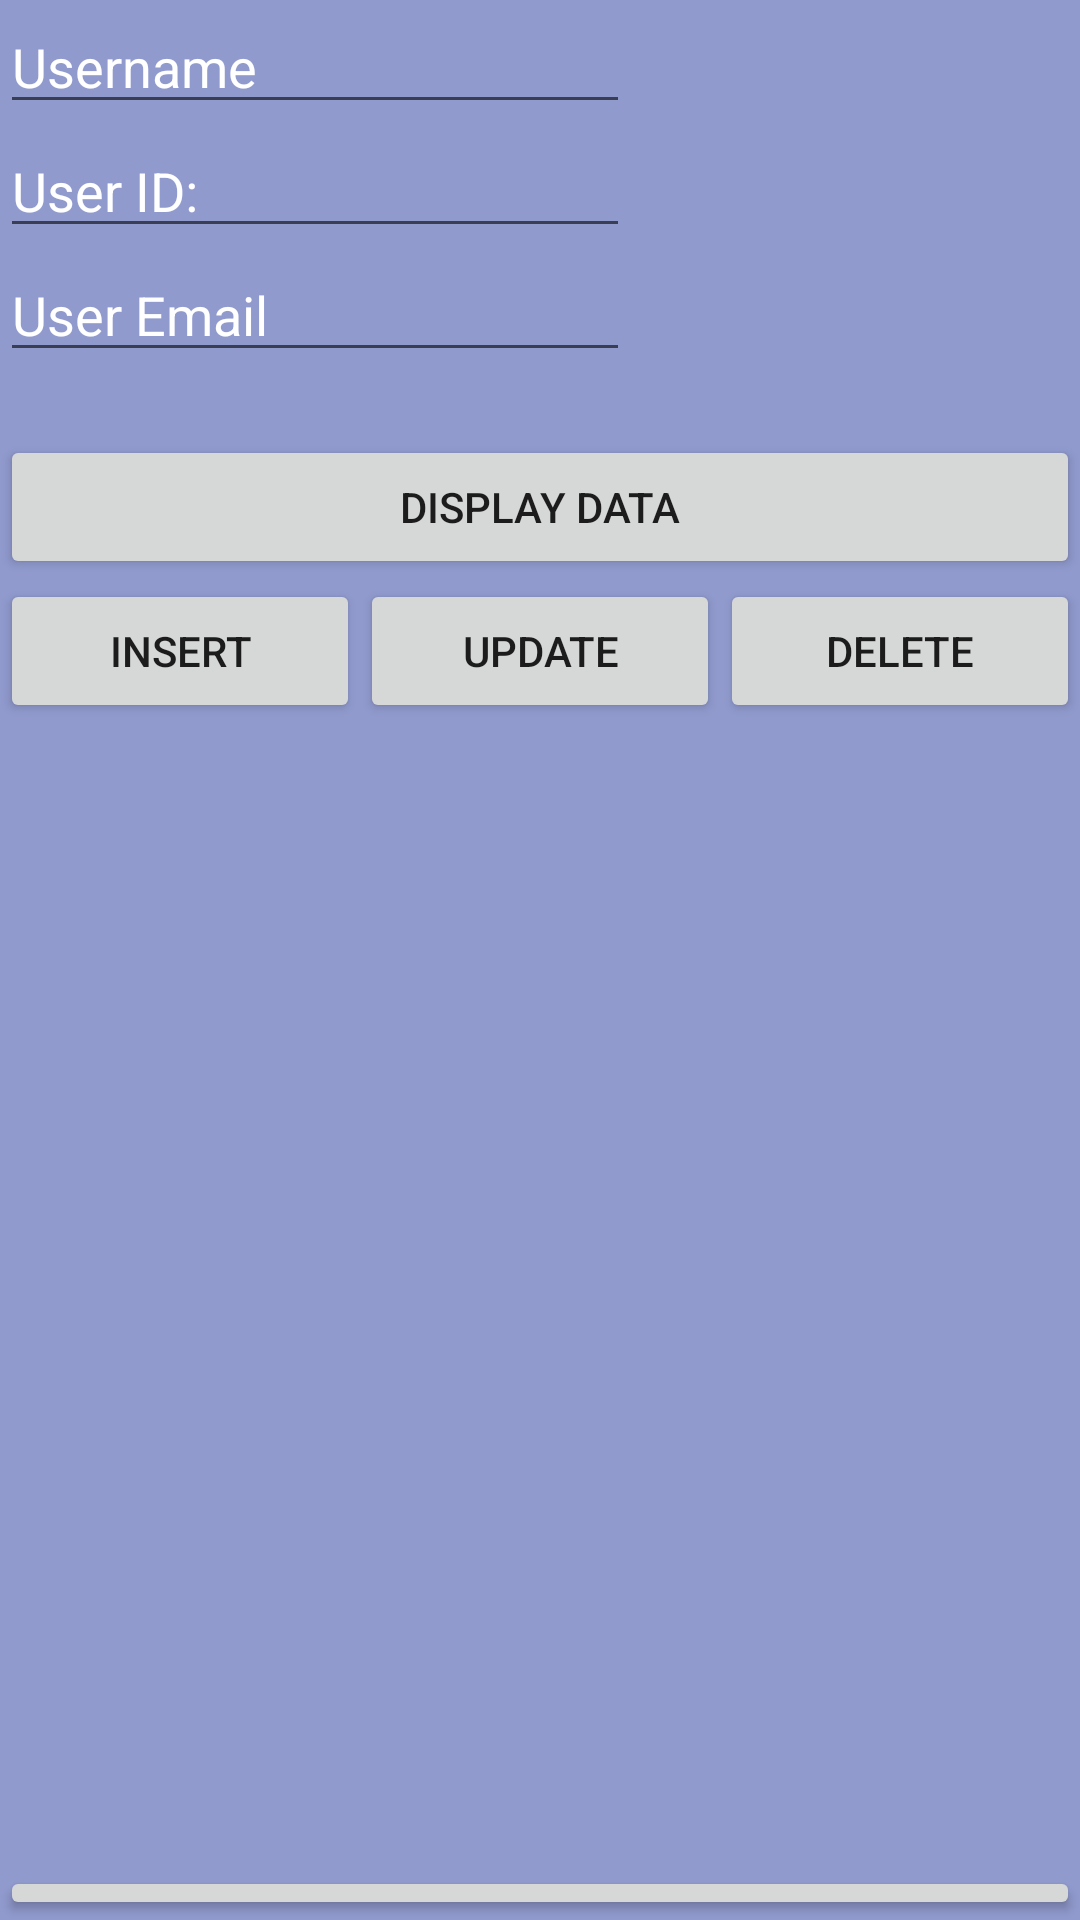

Android layout source for this screen:
<!-- AndroidManifest.xml: application theme Theme.Khalid_Ali_180145 -->
<!-- res/layout/activity_main2.xml -->
<?xml version="1.0" encoding="utf-8"?>
<LinearLayout xmlns:android="http://schemas.android.com/apk/res/android"
    xmlns:app="http://schemas.android.com/apk/res-auto"
    xmlns:tools="http://schemas.android.com/tools"
    android:layout_width="match_parent"
    android:layout_height="match_parent"
    android:background="#909ACD"
    android:orientation="vertical"
    tools:context=".MainActivity2">

    <TableLayout
        android:layout_width="match_parent"
        android:layout_height="145dp">

        <TableRow
            android:layout_width="match_parent"
            android:layout_height="match_parent">

            <EditText
                android:id="@+id/Name"
                android:layout_width="wrap_content"
                android:layout_height="wrap_content"
                android:ems="10"
                android:hint="Username"
                android:inputType="textPersonName"
                android:textColor="#F8F5F5"
                android:textColorHint="#FFFFFF" />
        </TableRow>

        <TableRow
            android:layout_width="match_parent"
            android:layout_height="match_parent">

            <EditText
                android:id="@+id/ID"
                android:layout_width="wrap_content"
                android:layout_height="wrap_content"
                android:ems="10"
                android:hint="User ID:"
                android:inputType="number"
                android:textColorHint="#FFFFFF" />
        </TableRow>

        <TableRow
            android:layout_width="match_parent"
            android:layout_height="match_parent">

            <EditText
                android:id="@+id/EmailAddress"
                android:layout_width="wrap_content"
                android:layout_height="wrap_content"
                android:ems="10"
                android:hint="User Email"
                android:inputType="textEmailAddress"
                android:textColorHint="#FFFFFF" />
        </TableRow>

    </TableLayout>

    <Button
        android:id="@+id/Display"
        android:layout_width="match_parent"
        android:layout_height="wrap_content"
        android:text="Display Data" />

    <LinearLayout
        android:layout_width="match_parent"
        android:layout_height="429dp"
        android:orientation="horizontal">

        <Button
            android:id="@+id/insert"
            android:layout_width="wrap_content"
            android:layout_height="wrap_content"
            android:layout_weight="1"
            android:text="Insert" />

        <Button
            android:id="@+id/update"
            android:layout_width="wrap_content"
            android:layout_height="wrap_content"
            android:layout_weight="1"
            android:text="Update" />

        <Button
            android:id="@+id/Delete"
            android:layout_width="wrap_content"
            android:layout_height="wrap_content"
            android:layout_weight="1"
            android:text="Delete" />
    </LinearLayout>

    <Button
        android:id="@+id/back"
        android:layout_width="match_parent"
        android:layout_height="wrap_content"
        android:text="Main Menu" />
</LinearLayout>
<!-- resources referenced by this layout -->
<resources>
  <style name="Theme.Khalid_Ali_180145" parent="Theme.MaterialComponents.DayNight.DarkActionBar">
          
          <item name="colorPrimary">@color/purple_500</item>
          <item name="colorPrimaryVariant">@color/purple_700</item>
          <item name="colorOnPrimary">@color/white</item>
          
          <item name="colorSecondary">@color/teal_200</item>
          <item name="colorSecondaryVariant">@color/teal_700</item>
          <item name="colorOnSecondary">@color/black</item>
          
          <item name="android:statusBarColor" tools:targetApi="l">?attr/colorPrimaryVariant</item>
          
      </style>
  <!-- not gathered from this repository: default colours our renderer supplied (Android Studio template values) -->
  <color name="purple_500">#FF6200EE</color>
  <color name="purple_700">#FF3700B3</color>
  <color name="teal_200">#FF03DAC5</color>
  <color name="teal_700">#FF018786</color>
  <color name="black">#FF000000</color>
  <color name="white">#FFFFFFFF</color>
</resources>
